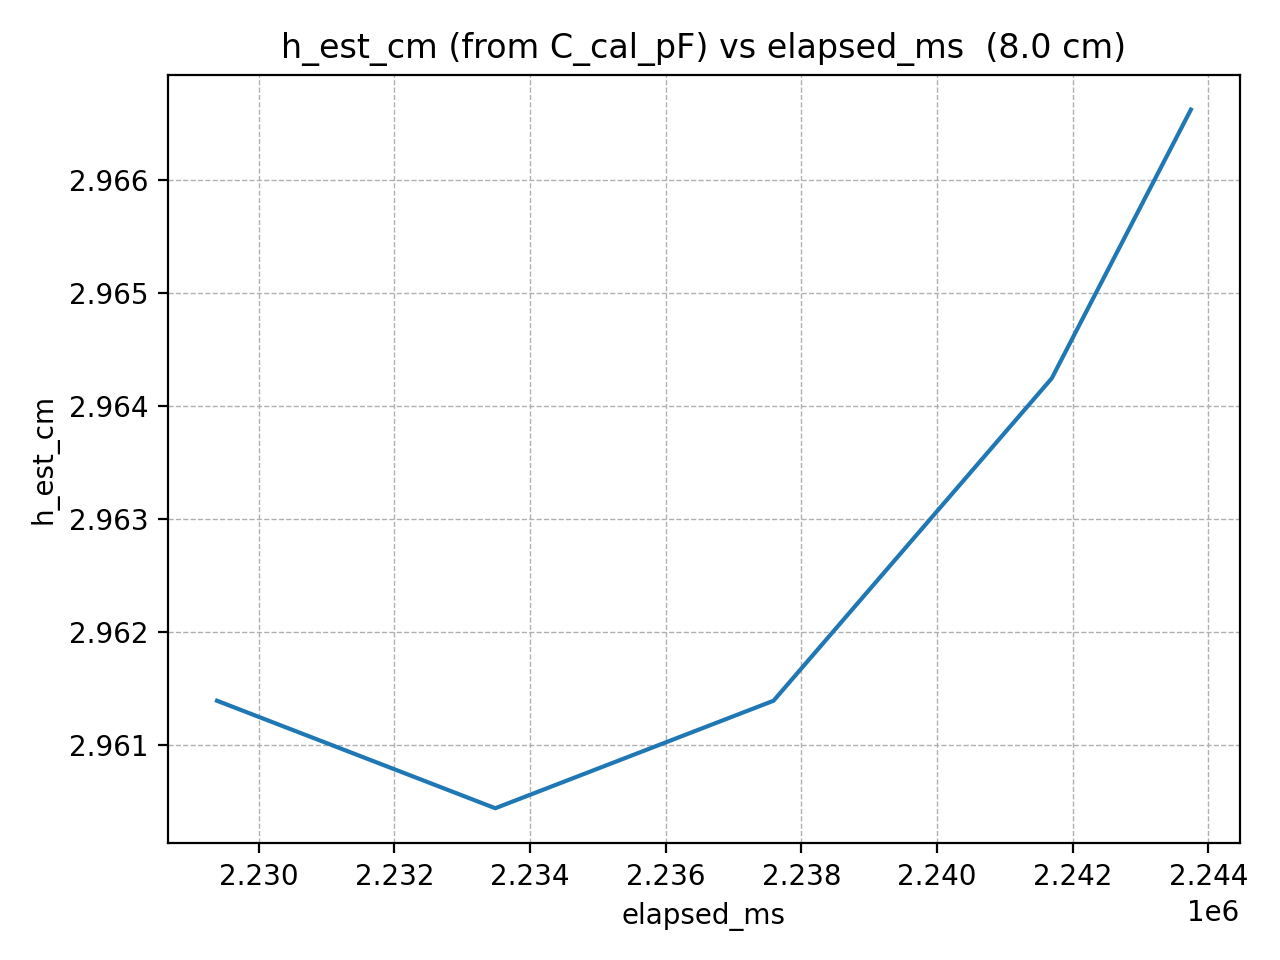

The data file committed next to this chart (first rows):
elapsed_ms, h_est_cm
2229386, 2.961
2231437, 2.961
2233488, 2.96
2235539, 2.961
2237590, 2.961
2239641, 2.963
2241692, 2.964
2243743, 2.967
